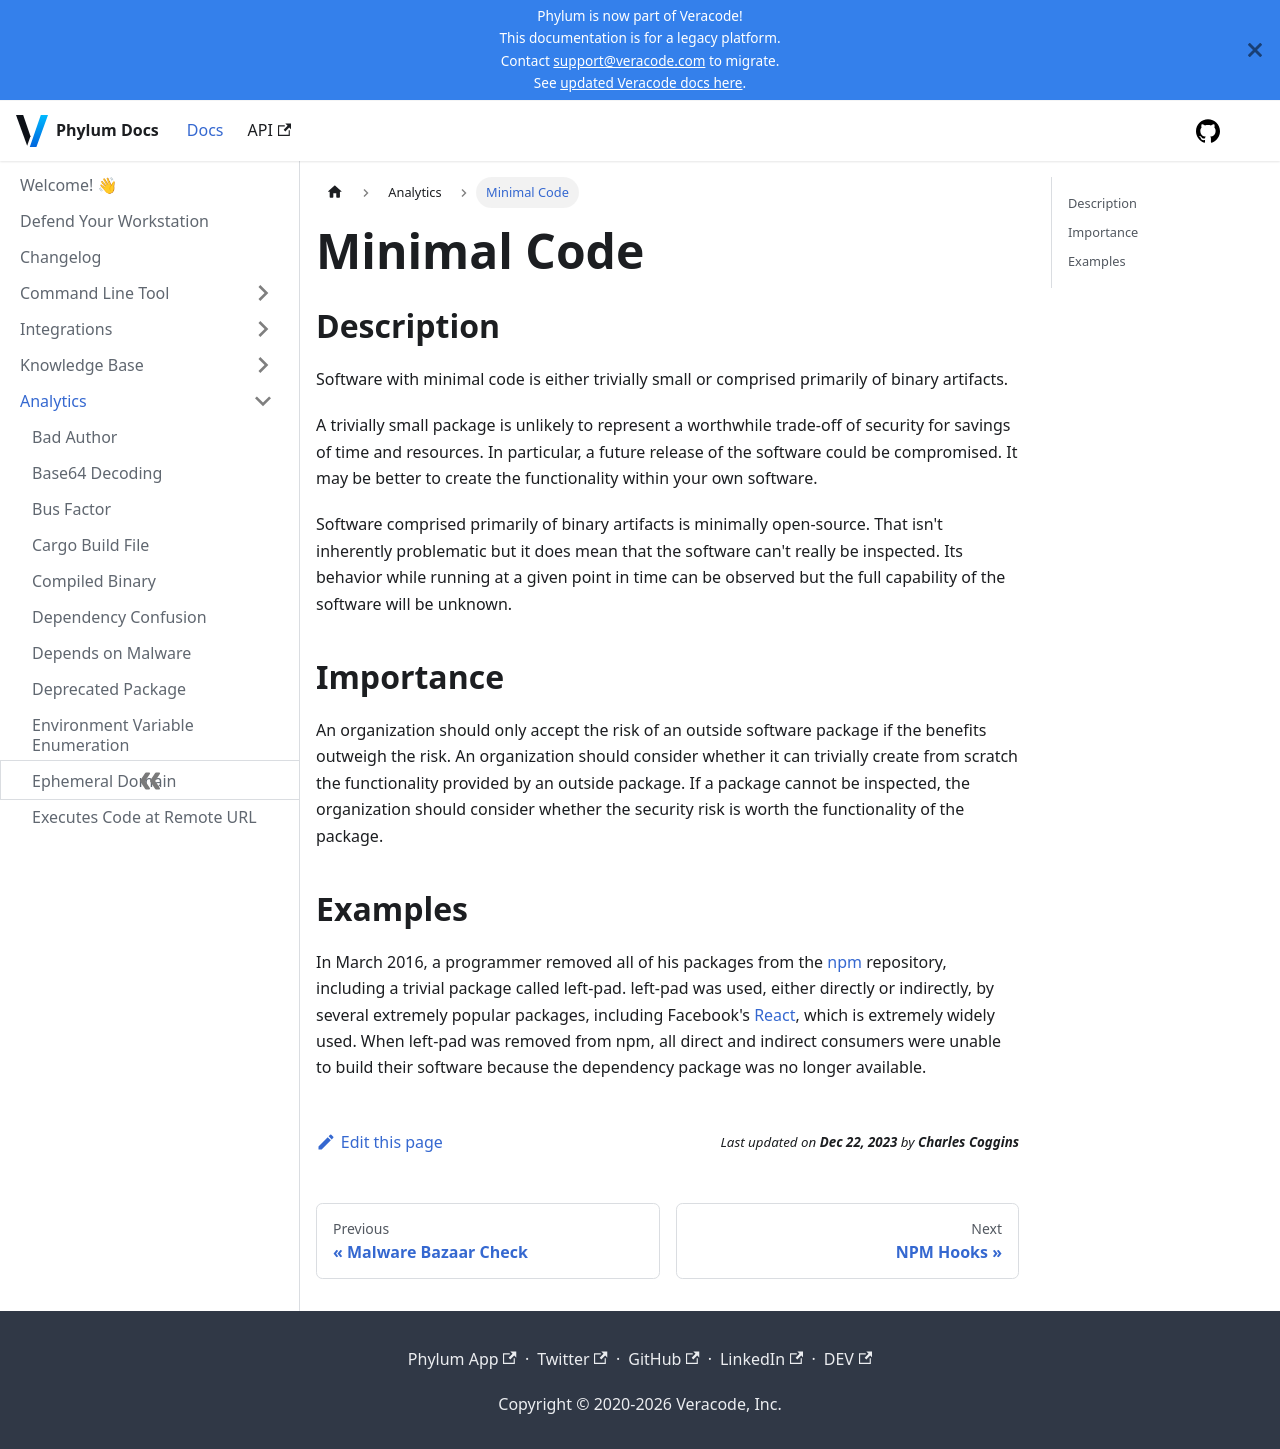

repository: phylum-dev/documentation · page: analytics/minimal_code.html · generator: docusaurus

# Minimal Code

## Description

Software with minimal code is either trivially small or comprised primarily of binary artifacts.

A trivially small package is unlikely to represent a worthwhile trade-off of security for savings of time and resources. In particular, a future release of the software could be compromised. It may be better to create the functionality within your own software.

Software comprised primarily of binary artifacts is minimally open-source. That isn't inherently problematic but it does mean that the software can't really be inspected. Its behavior while running at a given point in time can be observed but the full capability of the software will be unknown.

## Importance

An organization should only accept the risk of an outside software package if the benefits outweigh the risk. An organization should consider whether it can trivially create from scratch the functionality provided by an outside package. If a package cannot be inspected, the organization should consider whether the security risk is worth the functionality of the package.

## Examples

In March 2016, a programmer removed all of his packages from the [npm](https://www.npmjs.com/) repository, including a trivial package called left-pad. left-pad was used, either directly or indirectly, by several extremely popular packages, including Facebook's [React](https://reactjs.org/), which is extremely widely used. When left-pad was removed from npm, all direct and indirect consumers were unable to build their software because the dependency package was no longer available.
